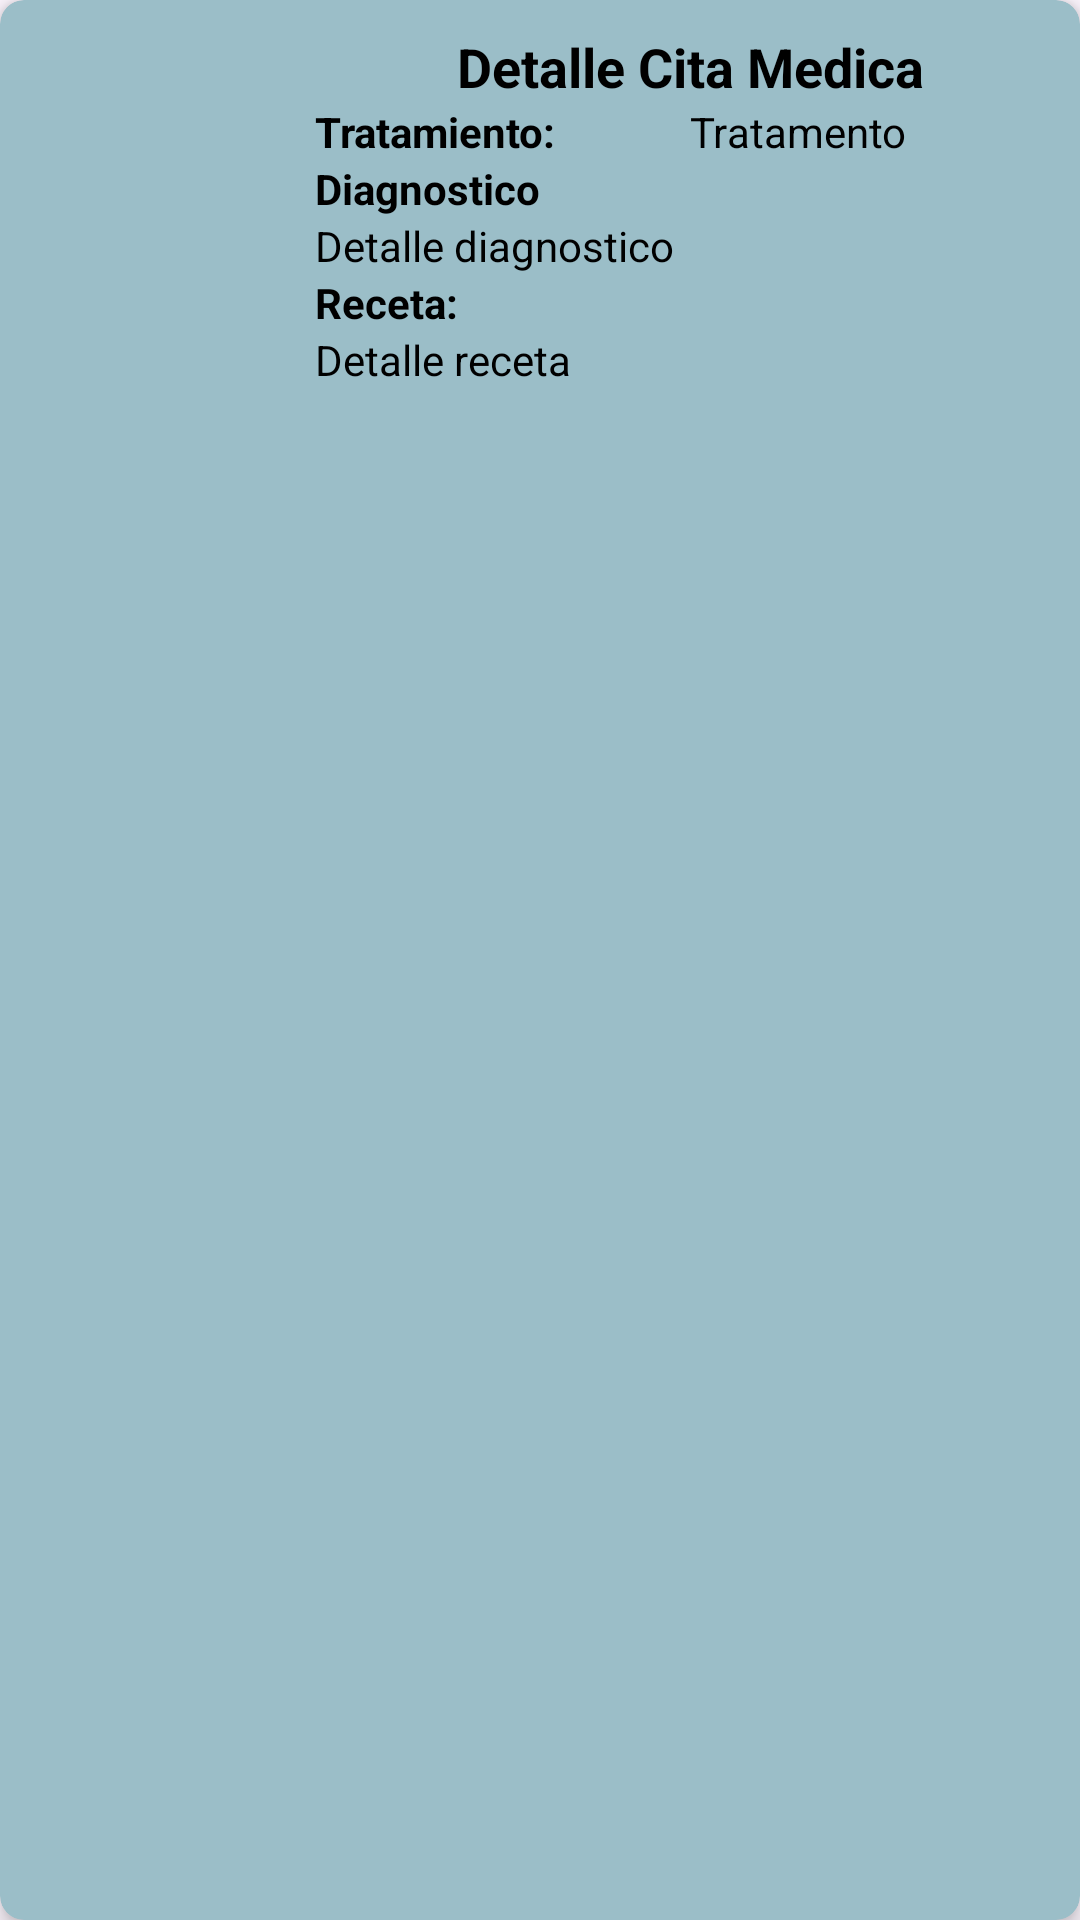

Android layout source for this screen:
<!-- AndroidManifest.xml: application theme Theme.PryAndroidClinica -->
<!-- res/layout/cardview_historial.xml -->
<androidx.cardview.widget.CardView
    xmlns:android="http://schemas.android.com/apk/res/android"
    xmlns:app="http://schemas.android.com/apk/res-auto"
    android:layout_width="match_parent"
    android:layout_height="wrap_content"
    android:layout_margin="8dp"
    app:cardCornerRadius="8dp"
    app:cardElevation="4dp"
    android:backgroundTint="@color/letraDark"
    >

    <LinearLayout
        android:padding="5dp"
        android:layout_width="match_parent"
        android:layout_height="wrap_content"
        android:orientation="horizontal"
        android:background="@drawable/border"
        >

        <ImageView
            android:scaleType="fitCenter"
            android:layout_gravity="center_vertical"
            android:layout_width="95dp"
            android:layout_height="95dp"
            android:src="@mipmap/ic_launcher"
            android:id="@+id/imgDetalleCita"/>

        <LinearLayout
            android:layout_width="match_parent"
            android:layout_height="wrap_content"
            android:orientation="vertical"
            android:padding="5dp">
            <LinearLayout
                android:layout_width="match_parent"
                android:layout_height="wrap_content"
                android:orientation="horizontal">
                <Space
                    android:layout_width="5dp"
                    android:layout_height="match_parent"/>
                <TextView
                    android:layout_width="match_parent"
                    android:layout_height="wrap_content"
                    android:text="Detalle Cita Medica"
                    android:textSize="18sp"
                    android:gravity="center"
                    android:textColor="@color/black"
                    android:textStyle="bold" />
            </LinearLayout>
            <LinearLayout
                android:layout_width="match_parent"
                android:layout_height="wrap_content"
                android:orientation="horizontal">
            <TextView
                android:id="@+id/categoriaTextView"
                android:layout_width="match_parent"
                android:layout_weight="1"
                android:layout_height="wrap_content"
                android:text="Tratamiento: "
                android:textStyle="bold"
                android:textColor="@color/black"
                android:textSize="14sp" />
                <Space
                    android:layout_width="5dp"
                    android:layout_height="match_parent"/>
            <TextView
                android:layout_width="match_parent"
                android:layout_height="match_parent"
                android:layout_weight="1"
                android:id="@+id/txtTratamientoRealizado"
                android:text="Tratamento relizado"
                android:textSize="14sp"
                android:textColor="@color/black"/>
            </LinearLayout>

            <TextView
                android:layout_width="match_parent"
                android:layout_height="wrap_content"
                android:text="Diagnostico"
                android:textStyle="bold"
                android:textColor="@color/black"
                android:textSize="14sp" />
            <TextView
                android:layout_width="match_parent"
                android:layout_height="wrap_content"
                android:text="Detalle diagnostico"
                android:id="@+id/txtDetalleDiagnostico"
                android:textColor="@color/black"/>
                <TextView
                    android:layout_width="wrap_content"
                    android:layout_height="wrap_content"
                    android:text="Receta: "
                    android:textStyle="bold"
                    android:textColor="@color/black"
                    android:textSize="14sp"/>
                <TextView
                    android:id="@+id/txtDetalleReceta"
                    android:layout_width="wrap_content"
                    android:layout_height="wrap_content"
                    android:text="Detalle receta"
                    android:textColor="@color/black"
                    android:textSize="14sp" />
        </LinearLayout>
    </LinearLayout>
</androidx.cardview.widget.CardView>
<!-- resources referenced by this layout -->
<resources>
  <color name="black">#FF000000</color>
  <color name="letraDark">#9BBEC8</color>
  <style name="Theme.PryAndroidClinica" parent="Base.Theme.PryAndroidClinica" />
  <style name="Base.Theme.PryAndroidClinica" parent="Theme.Material3.DayNight.NoActionBar">
          
          <item name="colorPrimary">@color/clinicaDark</item>
      </style>
  <color name="clinicaDark">#164863</color>
</resources>
